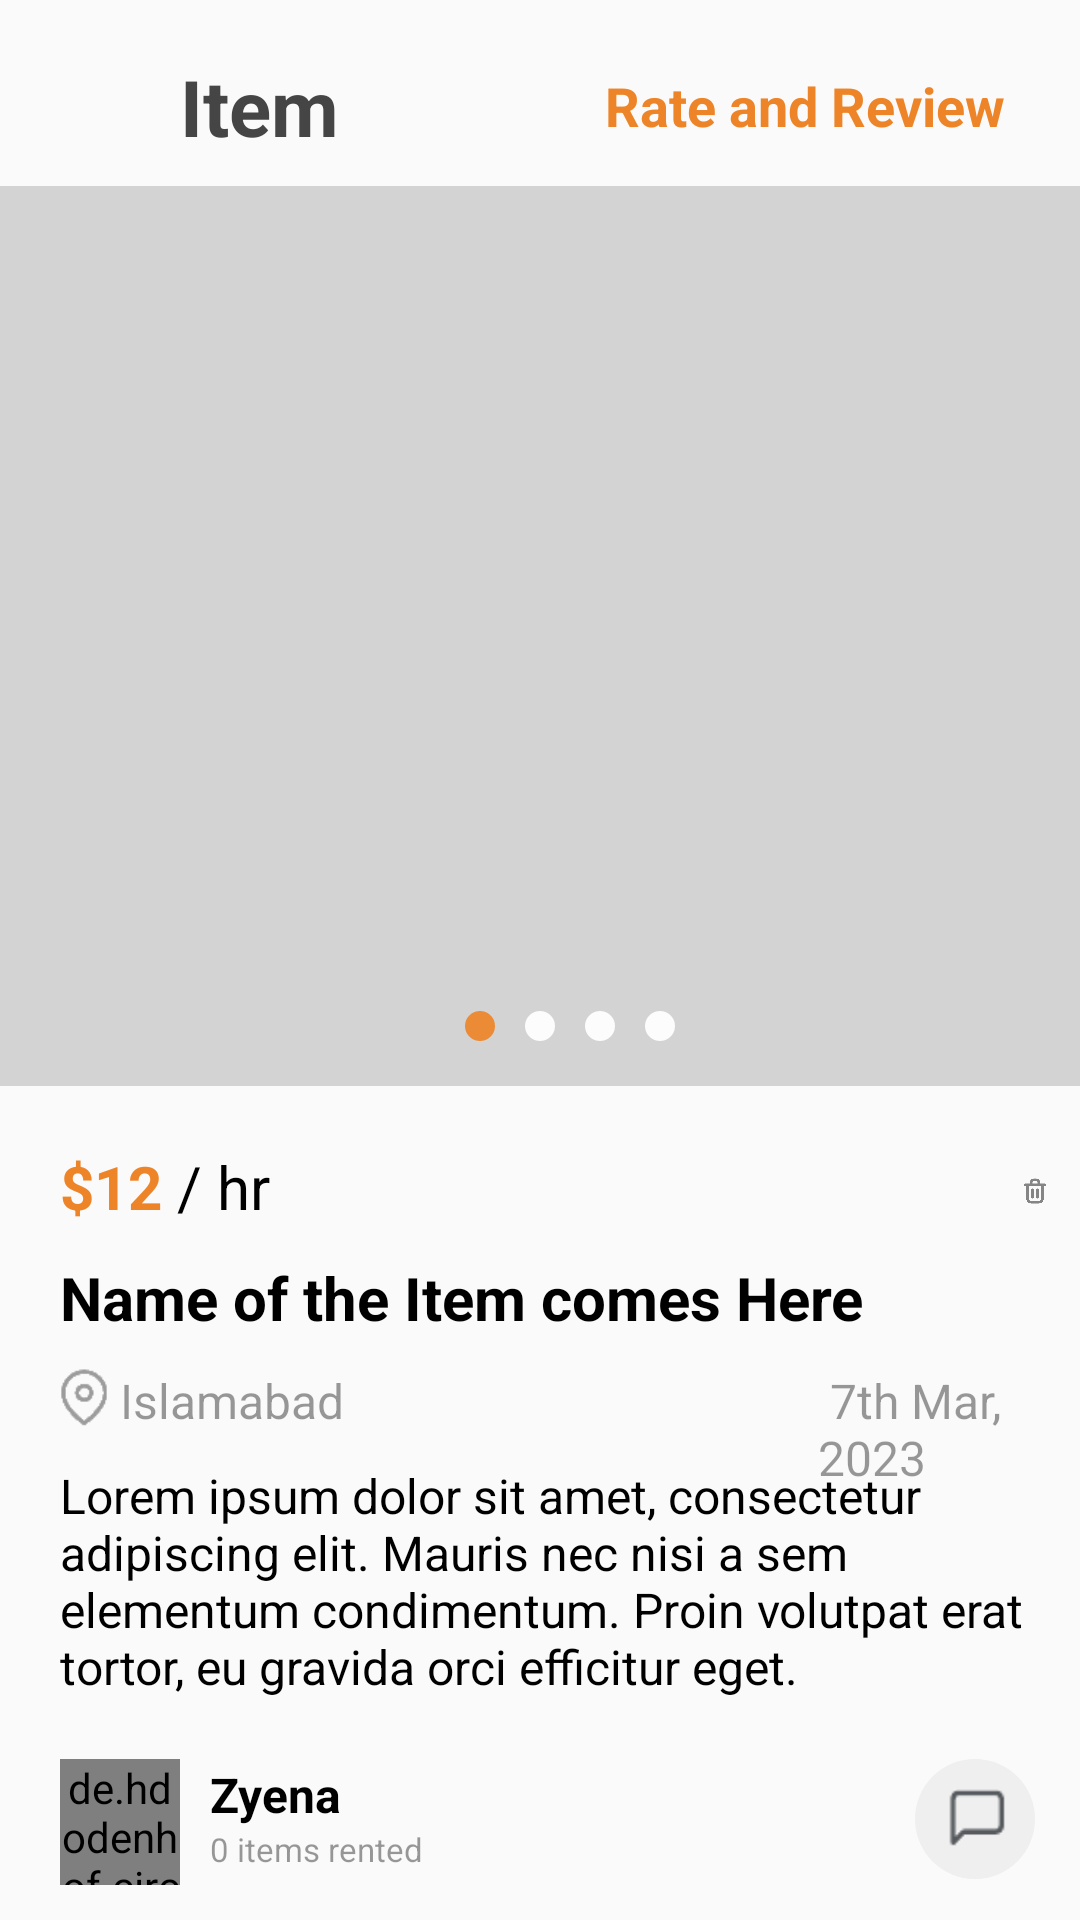

This screen was rendered from an Android layout file. Write that file and the resources it references.
<!-- AndroidManifest.xml: application theme Theme.I200802_i200707 -->
<!-- res/layout/activity_item.xml -->
<?xml version="1.0" encoding="utf-8"?>
<LinearLayout
    xmlns:android="http://schemas.android.com/apk/res/android"
    xmlns:app="http://schemas.android.com/apk/res-auto"
    xmlns:tools="http://schemas.android.com/tools"
    android:layout_width="match_parent"
    android:layout_height="match_parent"
    tools:context=".Item">

    <RelativeLayout
        android:layout_width="match_parent"
        android:layout_height="wrap_content">
        <ImageView
            android:id="@+id/backArrowIcon"
            android:layout_marginLeft="20dp"
            android:layout_width="30dp"
            android:layout_height="30dp"
            android:layout_marginTop="20dp"
            android:src="@drawable/back_arrow"
            app:tint="#454545" />

        <TextView
            android:id="@+id/itemHeading"
            android:layout_width="match_parent"
            android:layout_height="wrap_content"
            android:layout_marginTop="18dp"
            android:layout_marginLeft="10dp"
            android:layout_toRightOf="@id/backArrowIcon"
            android:text="Item"
            android:textColor="#454545"
            android:textSize="26dp"
            android:textStyle="bold" />

        <TextView
            android:id="@+id/reportButton"
            android:layout_width="wrap_content"
            android:layout_height="wrap_content"
            android:layout_marginTop="23dp"
            android:text="Rate and Review"
            android:textSize="18dp"
            android:textColor="@color/orange"
            android:textStyle="bold"
            android:layout_marginEnd="25dp"
            android:layout_alignParentRight="true"/>


        <ImageView
            android:id="@+id/itemImg"
            android:layout_width="match_parent"
            android:layout_height="300dp"
            android:layout_below="@+id/backArrowIcon"
            android:layout_marginTop="12dp"
            android:background="@drawable/sharp_rectangle"/>

        <ImageView
            android:id="@+id/circle2"
            android:layout_width="10dp"
            android:layout_height="10dp"
            android:layout_centerHorizontal="true"
            android:layout_alignBottom="@id/itemImg"
            android:layout_marginBottom="15dp"
            android:layout_marginLeft="120dp"
            android:backgroundTint="@color/white"
            android:background="@drawable/circle"/>
        <ImageView
            android:id="@+id/circle3"
            android:layout_width="10dp"
            android:layout_height="10dp"
            android:layout_toRightOf="@id/circle2"
            android:layout_alignBottom="@id/itemImg"
            android:layout_marginBottom="15dp"
            android:layout_marginLeft="10dp"
            android:backgroundTint="@color/white"
            android:background="@drawable/circle"/>
        <ImageView
            android:id="@+id/circle4"
            android:layout_width="10dp"
            android:layout_height="10dp"
            android:layout_toRightOf="@id/circle3"
            android:layout_alignBottom="@id/itemImg"
            android:layout_marginBottom="15dp"
            android:layout_marginTop="370dp"
            android:layout_marginLeft="10dp"
            android:backgroundTint="@color/white"
            android:background="@drawable/circle"/>
        <ImageView
            android:id="@+id/circle1"
            android:layout_width="10dp"
            android:layout_height="10dp"
            android:layout_marginStart="155dp"
            android:layout_alignBottom="@id/itemImg"
            android:layout_marginBottom="15dp"
            android:backgroundTint="@color/orange"
            android:background="@drawable/circle"/>

        <LinearLayout
            android:layout_width="match_parent"
            android:layout_height="match_parent"
            android:layout_below="@id/itemImg"
            android:layout_marginStart="10dp"
            android:layout_marginTop="10dp"
            android:layout_marginEnd="10dp"
            android:layout_marginBottom="10dp"
            android:orientation="vertical">

            <RelativeLayout
                android:layout_width="match_parent"
                android:layout_height="wrap_content">


                <TextView
                    android:id="@+id/itemPrice"
                    android:layout_width="wrap_content"
                    android:layout_height="wrap_content"
                    android:layout_marginLeft="10dp"
                    android:layout_marginTop="10dp"
                    android:text="$12"
                    android:textColor="@color/orange"
                    android:textSize="20dp"
                    android:textStyle="bold" />

                <TextView
                    android:id="@+id/priceHour"
                    android:layout_width="wrap_content"
                    android:layout_height="wrap_content"
                    android:layout_marginLeft="5dp"
                    android:layout_marginTop="10dp"
                    android:layout_toRightOf="@id/itemPrice"
                    android:text="/ hr"
                    android:textColor="@color/black"
                    android:textSize="20dp" />

                <ImageView
                    android:id="@+id/deleteItem"
                    android:layout_width="30dp"
                    android:layout_height="30dp"
                    android:layout_toRightOf="@+id/priceHour"
                    android:layout_marginLeft="250dp"
                    android:layout_marginTop="10dp"
                    android:src="@drawable/delete"/>


                <TextView
                    android:id="@+id/itemName"
                    android:layout_width="wrap_content"
                    android:layout_height="wrap_content"
                    android:layout_below="@+id/itemPrice"
                    android:layout_marginLeft="10dp"
                    android:layout_marginTop="10dp"
                    android:text="Name of the Item comes Here"
                    android:textColor="@color/black"
                    android:textSize="20dp"
                    android:textStyle="bold" />

                <ImageView
                    android:id="@+id/img1"
                    android:layout_width="20dp"
                    android:layout_height="20dp"
                    android:layout_below="@+id/itemName"
                    android:layout_marginLeft="8dp"
                    android:layout_marginTop="10dp"
                    android:src="@drawable/location" />

                <TextView
                    android:id="@+id/locationText"
                    android:layout_width="wrap_content"
                    android:layout_height="wrap_content"
                    android:layout_below="@+id/itemName"
                    android:layout_marginLeft="30dp"
                    android:layout_marginTop="10dp"
                    android:alpha="0.4"
                    android:text="Islamabad"
                    android:textColor="@color/black"
                    android:textSize="16dp" />

                <TextView
                    android:id="@+id/dateText"
                    android:layout_width="wrap_content"
                    android:layout_height="wrap_content"
                    android:layout_below="@+id/itemName"
                    android:layout_marginLeft="158dp"
                    android:layout_marginTop="10dp"
                    android:layout_toRightOf="@+id/locationText"
                    android:alpha="0.4"
                    android:text=" 7th Mar, 2023"
                    android:textColor="@color/black"
                    android:textSize="16dp" />

                <TextView
                    android:id="@+id/descriptionText"
                    android:layout_width="wrap_content"
                    android:layout_height="wrap_content"
                    android:layout_below="@+id/locationText"
                    android:layout_marginLeft="10dp"
                    android:layout_marginTop="10dp"
                    android:text="Lorem ipsum dolor sit amet, consectetur
                                adipiscing elit. Mauris nec nisi a sem
                                elementum condimentum. Proin volutpat erat
                                tortor, eu gravida orci efficitur eget."
                    android:textColor="@color/black"
                    android:textSize="16dp" />

                <de.hdodenhof.circleimageview.CircleImageView
                    android:id="@+id/profilePic"
                    android:layout_width="40dp"
                    android:layout_height="42dp"
                    android:layout_below="@id/descriptionText"
                    android:layout_marginLeft="10dp"
                    android:layout_marginTop="20dp"
                    android:src="@drawable/circle" />

                <TextView
                    android:id="@+id/nameText"
                    android:layout_width="wrap_content"
                    android:layout_height="wrap_content"
                    android:layout_below="@+id/descriptionText"
                    android:layout_marginLeft="10dp"
                    android:layout_marginTop="21dp"
                    android:layout_toRightOf="@id/profilePic"
                    android:text="Zyena"
                    android:textColor="@color/black"
                    android:textSize="16dp"
                    android:textStyle="bold" />

                <TextView
                    android:id="@+id/itemCountText"
                    android:layout_width="wrap_content"
                    android:layout_height="wrap_content"
                    android:layout_below="@+id/nameText"
                    android:layout_marginLeft="60dp"
                    android:alpha="0.4"
                    android:text="0 items rented"
                    android:textColor="@color/black"
                    android:textSize="11dp" />

                <ImageView
                    android:id="@+id/chatButtonBg"
                    android:layout_width="40dp"
                    android:layout_height="40dp"
                    android:layout_below="@+id/descriptionText"
                    android:layout_marginLeft="245dp"
                    android:layout_marginTop="20dp"
                    android:layout_toRightOf="@id/profilePic"
                    android:background="@drawable/circle" />

                <ImageView
                    android:id="@+id/img3"
                    android:layout_width="20dp"
                    android:layout_height="20dp"
                    android:layout_below="@+id/descriptionText"
                    android:layout_marginLeft="256dp"
                    android:layout_marginTop="30dp"
                    android:layout_toRightOf="@id/profilePic"
                    android:background="@drawable/chat_button" />

                <View
                    android:id="@+id/line"
                    android:layout_width="match_parent"
                    android:layout_height="2dp"
                    android:layout_below="@+id/profilePic"
                    android:layout_marginTop="12dp"
                    android:alpha="0.1"
                    android:background="@color/black" />
            </RelativeLayout>

            <Button
                android:id="@+id/rentButton"
                android:layout_width="match_parent"
                android:layout_height="53dp"
                android:layout_marginTop="20dp"
                android:background="@drawable/rectangle"
                android:backgroundTint="@color/orange"
                android:text="Rent It"
                android:textAllCaps="false"
                android:textColor="@color/white"
                android:textSize="20dp" />
        </LinearLayout>






    </RelativeLayout>



</LinearLayout>
<!-- resources referenced by this layout -->
<resources>
  <color name="black">#FF000000</color>
  <color name="orange">#ed8428</color>
  <color name="white">#FFFFFFFF</color>
  <!-- drawable chat_button: png bitmap (drawable, 443 bytes) -->
  <!-- drawable circle (drawable) -->
  <?xml version="1.0" encoding="utf-8"?>
  <shape
      xmlns:android="http://schemas.android.com/apk/res/android"
      android:shape="oval">
  
      <solid
          android:color="#EBEEEEEE"/>
  
      <size
          android:width="80dp"
          android:height="80dp"/>
  </shape>
  <!-- drawable delete: png bitmap (drawable, 9152 bytes) -->
  <!-- drawable location: png bitmap (drawable, 653 bytes) -->
  <!-- drawable rectangle (drawable) -->
  <?xml version="1.0" encoding="UTF-8"?>
  <shape xmlns:android="http://schemas.android.com/apk/res/android" android:id="@+id/listview_background_shape">
      <stroke android:width="2dp" android:color="#D3D3D3" />
      <padding android:left="2dp"
          android:top="2dp"
          android:right="2dp"
          android:bottom="2dp" />
      <corners android:radius="6dp" />
      <solid android:color="#D3D3D3"/>
  </shape>
  <!-- drawable sharp_rectangle (drawable) -->
  <?xml version="1.0" encoding="UTF-8"?>
  <shape xmlns:android="http://schemas.android.com/apk/res/android" android:id="@+id/listview_background_shape">
      <stroke android:width="2dp" android:color="#D3D3D3" />
  
      <solid android:color="#D3D3D3"/>
  </shape>
  <style name="Theme.I200802_i200707" parent="Theme.AppCompat.Light.NoActionBar">
          
          <item name="colorPrimary">@color/purple_500</item>
          <item name="colorPrimaryVariant">@color/purple_700</item>
          <item name="colorOnPrimary">@color/white</item>
          
          <item name="colorSecondary">@color/teal_200</item>
          <item name="colorSecondaryVariant">@color/teal_700</item>
          <item name="colorOnSecondary">@color/black</item>
          
          <item name="android:statusBarColor">?attr/colorPrimaryVariant</item>
          
      </style>
  <color name="purple_500">#FF6200EE</color>
  <color name="purple_700">#FF3700B3</color>
  <color name="teal_200">#FF03DAC5</color>
  <color name="teal_700">#FF018786</color>
</resources>
